Image classification data set "data" (shreyavarshini/VAE-Lung-Cancer on GitHub). Class labels (2): benign, malignant.

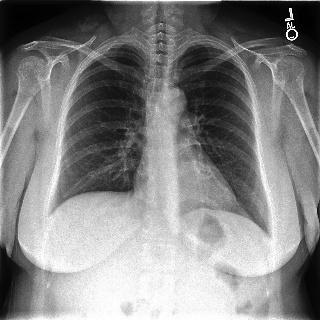
Label: benign

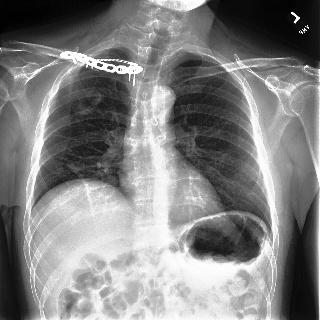
Label: malignant

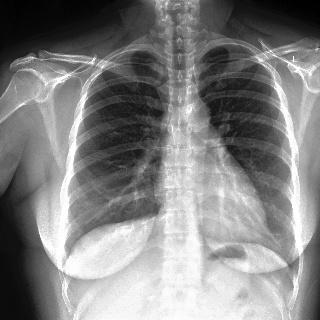
Label: benign

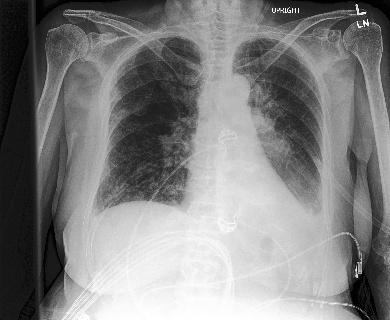
Label: malignant

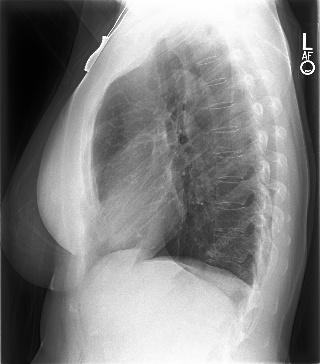
Label: benign

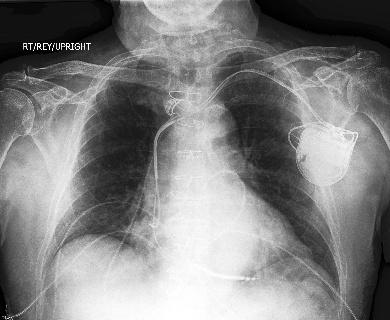
Label: malignant
